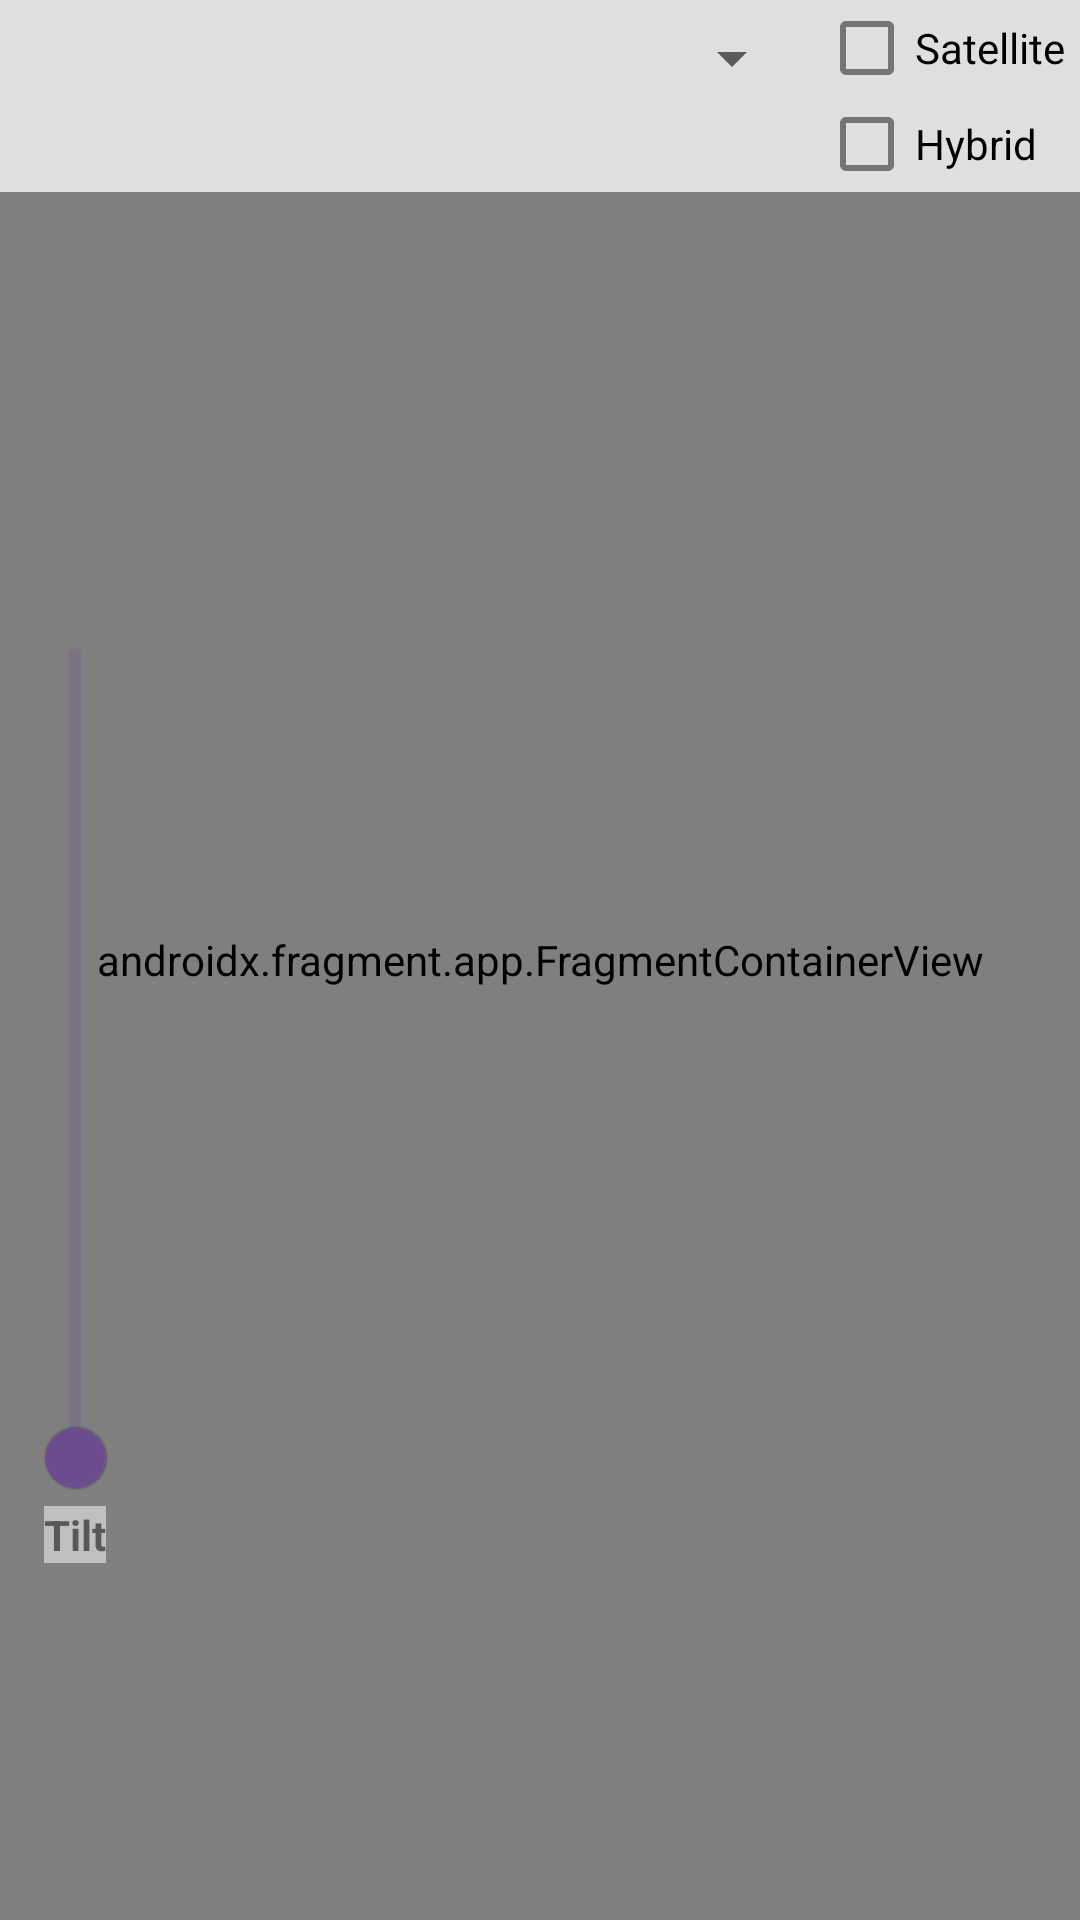

Reconstruct the res/layout file that produces this screen, plus the resources it refers to.
<!-- AndroidManifest.xml: application theme Theme.HingyuYukMing_COMP304002_Lab05 -->
<!-- res/layout/activity_maps.xml -->
<?xml version="1.0" encoding="utf-8"?>
<androidx.constraintlayout.widget.ConstraintLayout xmlns:android="http://schemas.android.com/apk/res/android"
    xmlns:app="http://schemas.android.com/apk/res-auto"
    xmlns:tools="http://schemas.android.com/tools"
    android:layout_width="match_parent"
    android:layout_height="match_parent"
    tools:context=".MapsActivity">

    <androidx.fragment.app.FragmentContainerView
        android:id="@+id/fragMap"
        android:name="com.google.android.gms.maps.SupportMapFragment"
        android:layout_width="match_parent"
        android:layout_height="match_parent" />

    <androidx.constraintlayout.widget.ConstraintLayout
        android:id="@+id/layoutPanel"
        android:layout_width="match_parent"
        android:layout_height="wrap_content"
        android:background="#c0ffffff"
        app:layout_constraintTop_toTopOf="parent">

        <Spinner
            android:id="@+id/spinPlaces"
            android:layout_width="0dp"
            android:layout_height="wrap_content"
            app:layout_constraintBottom_toTopOf="@id/tvAddress"
            app:layout_constraintEnd_toStartOf="@id/layoutMapTypeCheckboxes"
            app:layout_constraintStart_toStartOf="parent"
            app:layout_constraintTop_toTopOf="parent" />

        <TextView
            android:id="@+id/tvAddress"
            android:layout_width="0dp"
            android:layout_height="wrap_content"
            android:layout_marginStart="8dp"
            android:textColor="@color/black"
            android:textSize="13sp"
            app:layout_constraintBottom_toBottomOf="parent"
            app:layout_constraintEnd_toStartOf="@id/layoutMapTypeCheckboxes"
            app:layout_constraintStart_toStartOf="parent"
            app:layout_constraintTop_toBottomOf="@id/spinPlaces" />

        <LinearLayout
            android:id="@+id/layoutMapTypeCheckboxes"
            android:layout_width="wrap_content"
            android:layout_height="wrap_content"
            android:orientation="vertical"
            android:paddingHorizontal="5dp"
            app:layout_constraintBottom_toBottomOf="parent"
            app:layout_constraintEnd_toEndOf="parent"
            app:layout_constraintTop_toTopOf="parent">

            <CheckBox
                android:id="@+id/cbSatelliteMap"
                android:layout_width="wrap_content"
                android:layout_height="wrap_content"
                android:checked="false"
                android:minWidth="0dp"
                android:minHeight="0dp"
                android:text="Satellite" />

            <CheckBox
                android:id="@+id/cbHybridMap"
                android:layout_width="wrap_content"
                android:layout_height="wrap_content"
                android:checked="false"
                android:minWidth="0dp"
                android:minHeight="0dp"
                android:text="Hybrid" />
        </LinearLayout>

    </androidx.constraintlayout.widget.ConstraintLayout>

    <FrameLayout
        android:id="@+id/frmTilt"
        android:layout_width="50dp"
        android:layout_height="300dp"
        android:padding="0dp"
        app:layout_constraintBottom_toBottomOf="parent"
        app:layout_constraintStart_toStartOf="parent"
        app:layout_constraintTop_toBottomOf="@id/layoutPanel">

        <com.google.android.material.slider.Slider
            android:id="@+id/sliderTilt"
            android:layout_width="300dp"
            android:layout_height="match_parent"
            android:layout_gravity="center"
            android:rotation="270"
            android:stepSize="1"
            android:value="0"
            android:valueFrom="0"
            android:valueTo="88"
            app:tickVisible="false" />
    </FrameLayout>

    <TextView
        android:layout_width="wrap_content"
        android:layout_height="wrap_content"
        android:background="#80FFFFFF"
        android:text="Tilt"
        android:textStyle="bold"
        app:layout_constraintEnd_toEndOf="@id/frmTilt"
        app:layout_constraintStart_toStartOf="@id/frmTilt"
        app:layout_constraintTop_toBottomOf="@id/frmTilt" />

</androidx.constraintlayout.widget.ConstraintLayout>
<!-- resources referenced by this layout -->
<resources>
  <color name="black">#FF000000</color>
  <style name="Theme.HingyuYukMing_COMP304002_Lab05" parent="Theme.MaterialComponents.DayNight.DarkActionBar">
          
          <item name="colorPrimary">@color/purple_500</item>
          <item name="colorPrimaryVariant">@color/purple_700</item>
          <item name="colorOnPrimary">@color/white</item>
          
          <item name="colorSecondary">@color/teal_200</item>
          <item name="colorSecondaryVariant">@color/teal_700</item>
          <item name="colorOnSecondary">@color/black</item>
          
          <item name="android:statusBarColor">?attr/colorPrimaryVariant</item>
          
      </style>
  <color name="purple_500">#FF6B4C8F</color>
  <color name="purple_700">#FF3C2B50</color>
  <color name="white">#FFFFFFFF</color>
  <color name="teal_200">#FF03DAC5</color>
  <color name="teal_700">#FF018786</color>
</resources>
